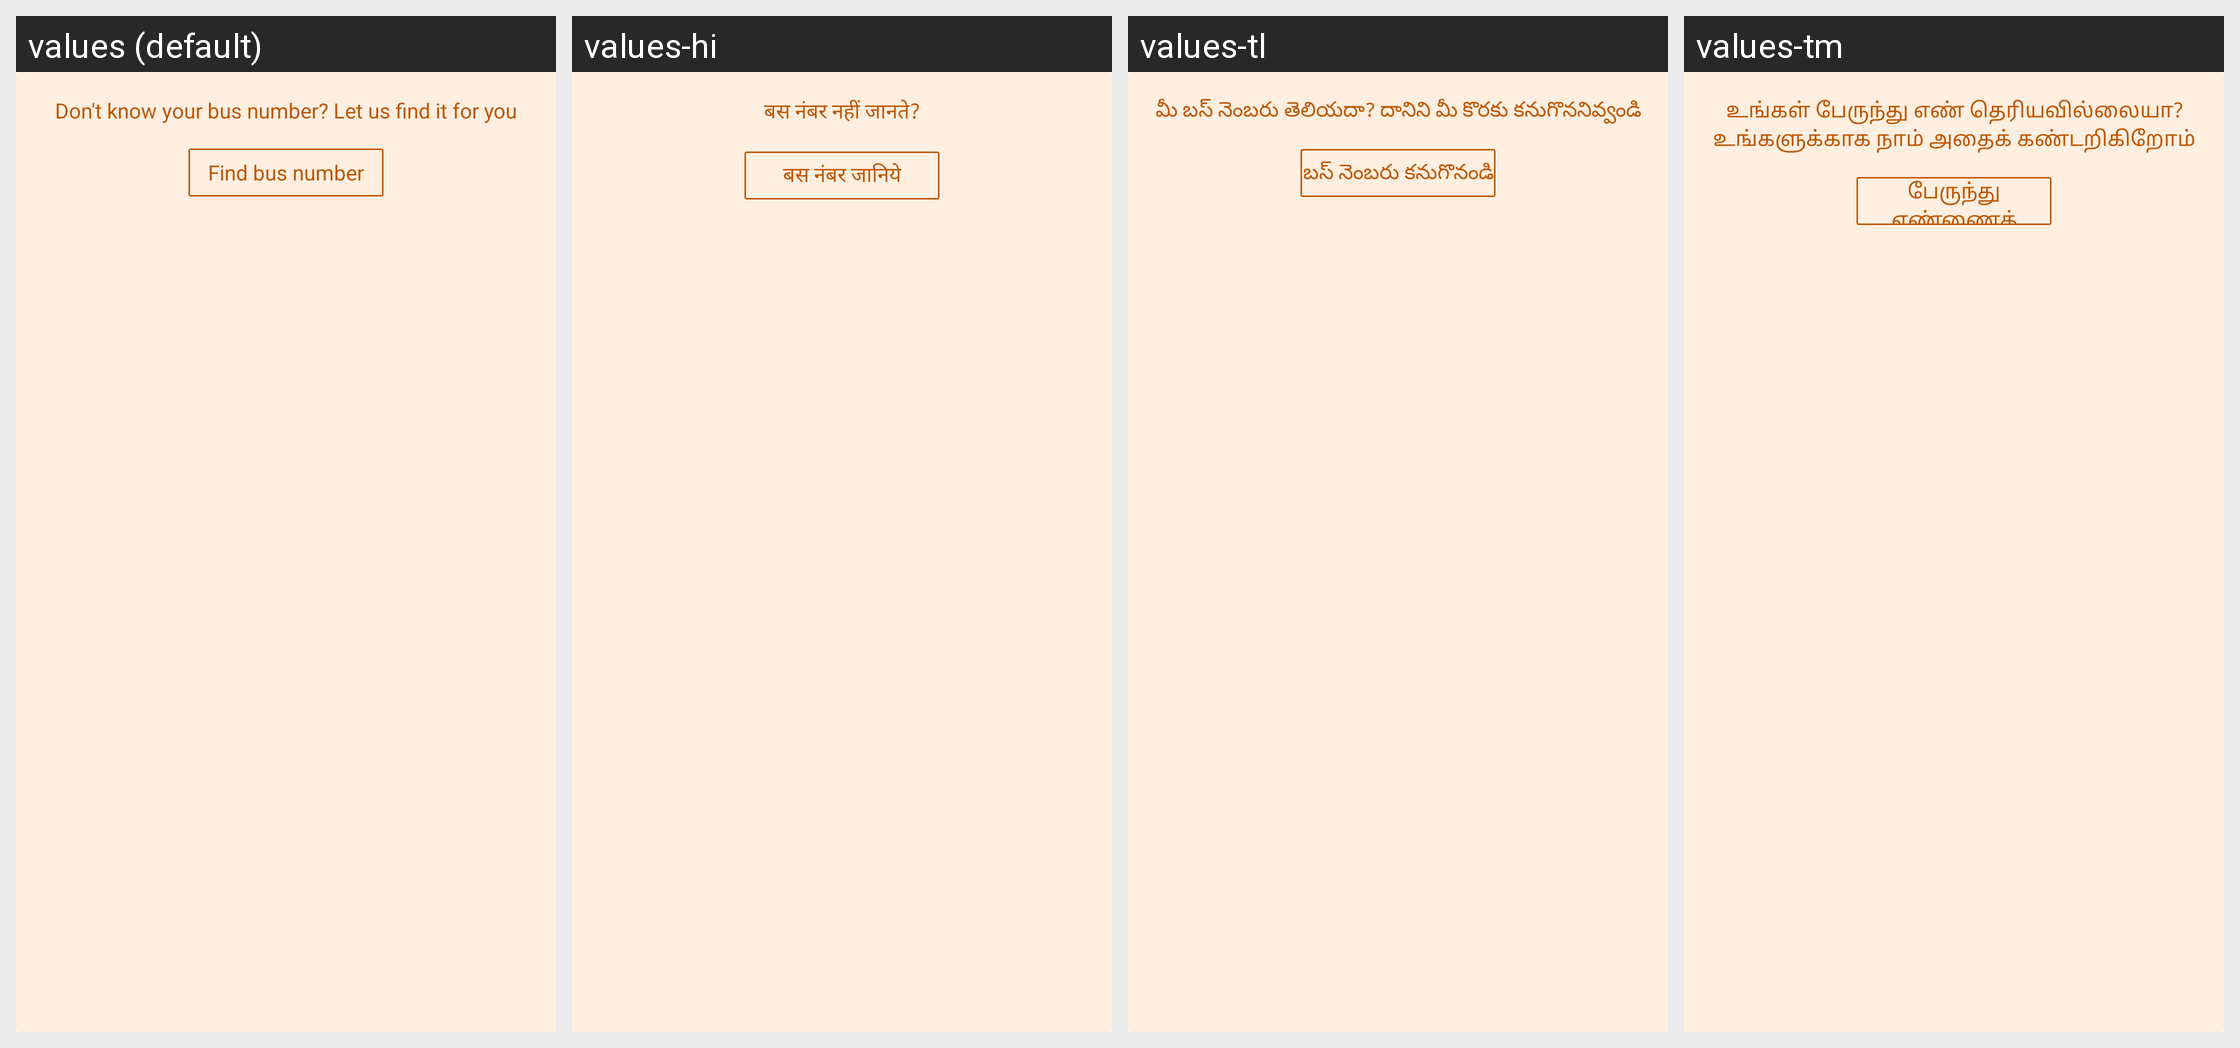

Here is an Android app screen in its default locale and in the app's own translations. Write out the translated-string differences for the strings that appear on this screen.
Android screen res/layout/scheduler_bus_highlight_planner.xml rendered under 4 locales, left to right: values (default), values-hi, values-tl, values-tm. Device: Nexus 5 (rendered at 1080×1920; each locale shown at half size, 540×960, under a caption strip naming it); theme ZophopTheme.
Other locales in the repository, not shown: values-as, values-bn, values-kn, values-ml, values-mr.
Strings drawn on this screen, with the default value and each locale's value (text and hints the layout hard-codes, and strings that could not be matched under every locale, appear in the picture but are not listed):

dont_know_bus_number
  values: Don't know your bus number? Let us find it for you
  values-hi: बस नंबर नहीं जानते?
  values-tl: మీ బస్ నెంబరు తెలియదా? దానిని మీ కొరకు కనుగొననివ్వండి
  values-tm: உங்கள் பேருந்து எண் தெரியவில்லையா? உங்களுக்காக நாம் அதைக் கண்டறிகிறோம்

find_bus_number
  values: Find bus number
  values-hi: बस नंबर जानिये
  values-tl: బస్ నెంబరు కనుగొనండి
  values-tm: பேருந்து எண்ணைக் கண்டறி
